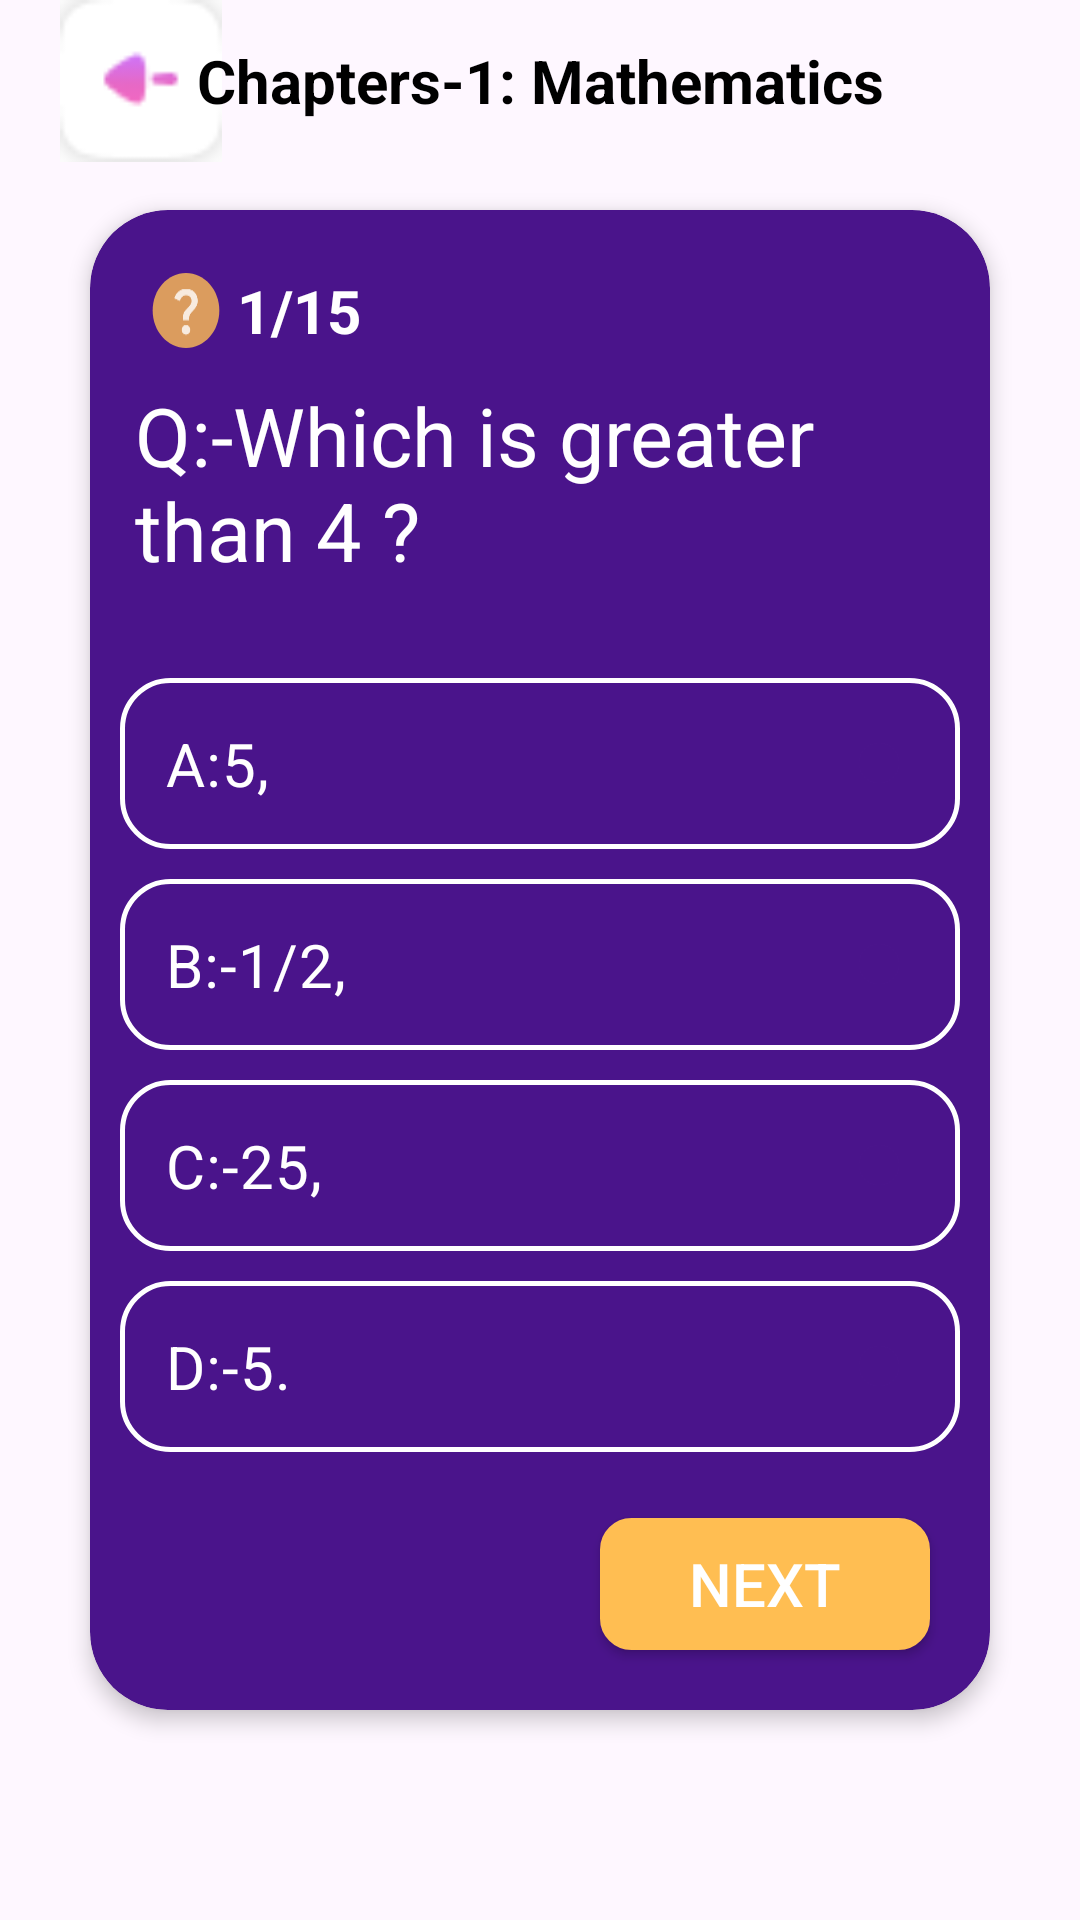

Reconstruct the res/layout file that produces this screen, plus the resources it refers to.
<!-- AndroidManifest.xml: application theme Theme.DesignApplication -->
<!-- res/layout/fragment_chapters1.xml -->
<?xml version="1.0" encoding="utf-8"?>
<androidx.constraintlayout.widget.ConstraintLayout xmlns:android="http://schemas.android.com/apk/res/android"
    xmlns:app="http://schemas.android.com/apk/res-auto"
    xmlns:tools="http://schemas.android.com/tools"
    android:layout_width="match_parent"
    android:layout_height="match_parent"
    tools:context=".Chapters1Fragment">
    <ImageView
        android:layout_width="54dp"
        android:layout_height="54dp"
        android:src="@drawable/arrow"
        android:layout_marginStart="20dp"
        app:layout_constraintStart_toStartOf="parent"
        app:layout_constraintTop_toTopOf="parent"/>

    <com.google.android.material.textview.MaterialTextView
        android:layout_width="wrap_content"
        android:layout_height="54dp"
        android:gravity="center"
        android:text="Chapters-1: Mathematics"
        android:textSize="20sp"
        android:textColor="@color/black"
        android:textStyle="bold"
        app:layout_constraintEnd_toEndOf="parent"
        app:layout_constraintStart_toStartOf="parent"
        app:layout_constraintTop_toTopOf="parent" />


    <androidx.cardview.widget.CardView
        android:id="@+id/card_view"
        android:layout_width="match_parent"
        android:layout_height="500dp"
        android:layout_margin="30dp"
        android:orientation="horizontal"
        app:cardBackgroundColor="@color/darkblue"
        app:cardCornerRadius="26dp"
        app:cardElevation="4dp"
        app:layout_constraintBottom_toBottomOf="parent"
        app:layout_constraintEnd_toEndOf="parent"
        app:layout_constraintStart_toStartOf="parent"
        app:layout_constraintTop_toTopOf="parent">

        <androidx.constraintlayout.widget.ConstraintLayout
            android:layout_width="match_parent"
            android:layout_height="match_parent">

            <com.google.android.material.textview.MaterialTextView
                android:id="@+id/textview_disturb"
                android:layout_width="wrap_content"
                android:layout_height="wrap_content"
                android:layout_marginStart="20dp"
                android:layout_marginTop="20dp"
                android:background="@drawable/ic_action_circle"
                android:textSize="20sp"
                app:layout_constraintStart_toStartOf="parent"
                app:layout_constraintTop_toTopOf="parent" />

            <com.google.android.material.textview.MaterialTextView
                android:id="@+id/textview_questionmark"
                android:layout_width="wrap_content"
                android:layout_height="wrap_content"
                android:layout_marginStart="20dp"
                android:layout_marginTop="20dp"
                android:background="@drawable/ic_action_questionmark"
                android:textSize="20sp"
                app:layout_constraintStart_toStartOf="parent"
                app:layout_constraintTop_toTopOf="parent" />

            <com.google.android.material.textview.MaterialTextView
                android:id="@+id/textview_divide"
                android:layout_width="wrap_content"
                android:layout_height="wrap_content"
                android:layout_marginStart="5dp"
                android:layout_marginTop="20dp"
                android:text="1/15"
                android:textColor="@color/white"
                android:textSize="20sp"
                android:textStyle="bold"
                app:layout_constraintStart_toEndOf="@id/textview_disturb"
                app:layout_constraintTop_toTopOf="parent" />

            <com.google.android.material.textview.MaterialTextView
                android:id="@+id/textview_question"
                android:layout_width="match_parent"
                android:layout_height="74dp"
                android:layout_marginStart="15dp"
                android:layout_marginTop="10dp"
                android:layout_marginEnd="55dp"
                android:text="Q:-Which is greater than 4 ?"
                android:textColor="@color/white"
                android:textSize="27sp"
                app:layout_constraintTop_toBottomOf="@id/textview_disturb" />

            <RadioGroup
                android:id="@+id/radiobtn"
                android:layout_width="match_parent"
                android:layout_height="wrap_content"
                app:layout_constraintEnd_toEndOf="parent"
                app:layout_constraintStart_toStartOf="parent"
                app:layout_constraintTop_toBottomOf="@id/textview_question"

            >
            <com.google.android.material.radiobutton.MaterialRadioButton
                android:id="@+id/ans1"
                android:layout_width="match_parent"
                android:layout_height="wrap_content"
                android:layout_marginStart="10dp"
                android:layout_marginTop="25dp"
                android:layout_marginEnd="10dp"
                android:drawableEnd="@drawable/checkbox"
                android:background="@drawable/checkbox_border"
                android:button="@null"
                android:padding="15dp"
                android:text="A:5,"
                android:textAlignment="viewStart"
                android:textColor="@color/white"
                android:textSize="20sp"
                app:layout_constraintEnd_toEndOf="parent"
                app:layout_constraintStart_toStartOf="parent"
                app:layout_constraintTop_toBottomOf="@id/textview_question" />


            <com.google.android.material.radiobutton.MaterialRadioButton
                android:id="@+id/ans2"
                android:layout_width="match_parent"
                android:layout_height="wrap_content"
                android:layout_marginStart="10dp"
                android:layout_marginTop="10dp"
                android:layout_marginEnd="10dp"
                android:drawableEnd="@drawable/checkbox"
                android:background="@drawable/checkbox_border"
                android:padding="15dp"
                android:button="@null"
                android:text="B:-1/2,"
                android:textAlignment="viewStart"
                android:textColor="@color/white"
                android:textSize="20sp"
                app:layout_constraintEnd_toEndOf="parent"
                app:layout_constraintStart_toStartOf="parent"
                app:layout_constraintTop_toBottomOf="@id/ans1" />


            <com.google.android.material.radiobutton.MaterialRadioButton
                android:id="@+id/ans3"
                android:layout_width="match_parent"
                android:layout_height="wrap_content"
                android:layout_marginStart="10dp"
                android:layout_marginTop="10dp"
                android:layout_marginEnd="10dp"
                android:drawableEnd="@drawable/checkbox"
                android:background="@drawable/checkbox_border"
                android:textAlignment="viewStart"
                android:padding="15dp"
                android:text="C:-25,"
                android:button="@null"
                android:textColor="@color/white"
                android:textSize="20sp"
                app:layout_constraintEnd_toEndOf="parent"
                app:layout_constraintStart_toStartOf="parent"
                app:layout_constraintTop_toBottomOf="@id/ans2" />

            <com.google.android.material.radiobutton.MaterialRadioButton
                android:id="@+id/ans4"
                android:layout_width="match_parent"
                android:layout_height="wrap_content"
                android:layout_marginStart="10dp"
                android:layout_marginTop="10dp"
                android:layout_marginEnd="10dp"
                android:drawableEnd="@drawable/checkbox"
                android:background="@drawable/checkbox_border"
                android:textAlignment="viewStart"
                android:padding="15dp"
                android:text="D:-5."
                android:button="@null"
                android:textColor="@color/white"
                android:textSize="20sp"
                app:layout_constraintEnd_toEndOf="parent"
                app:layout_constraintStart_toStartOf="parent"
                app:layout_constraintTop_toBottomOf="@id/ans3" />

            </RadioGroup>

            <androidx.appcompat.widget.AppCompatButton
                android:id="@+id/btnNext"
                android:layout_width="110dp"
                android:layout_height="44dp"
                android:layout_marginEnd="20dp"
                android:layout_marginBottom="20dp"
                android:background="@drawable/button_yellow"
                android:text="NEXT"
                android:textColor="@color/white"
                android:textSize="20sp"
                app:layout_constraintBottom_toBottomOf="parent"
                app:layout_constraintEnd_toEndOf="parent" />

        </androidx.constraintlayout.widget.ConstraintLayout>


    </androidx.cardview.widget.CardView>


</androidx.constraintlayout.widget.ConstraintLayout>
<!-- resources referenced by this layout -->
<resources>
  <color name="black">#FF000000</color>
  <color name="darkblue">#4A148B</color>
  <color name="white">#FFFFFFFF</color>
  <!-- drawable arrow: png bitmap (drawable, 917 bytes) -->
  <!-- drawable button_yellow (drawable) -->
  <?xml version="1.0" encoding="utf-8"?>
  <shape xmlns:android="http://schemas.android.com/apk/res/android"
  
      android:shape="rectangle">
      <stroke
          android:width="1dp"
          android:color="@color/yellow" />
      <solid android:color="@color/yellow" />
  
      <corners android:radius="10dp" />
  </shape>
  <!-- drawable checkbox (drawable) -->
  <?xml version="1.0" encoding="utf-8"?>
  <selector xmlns:android="http://schemas.android.com/apk/res/android" android:shape="ring">
      <item android:drawable="@drawable/ic_action_checkboxwithtick" android:state_checked="false" />
      <item android:drawable="@drawable/ic_action_checkboxcircle" android:state_checked="true"/>
  </selector>
  <!-- drawable checkbox_border (drawable) -->
  <?xml version="1.0" encoding="utf-8"?>
  <shape xmlns:android="http://schemas.android.com/apk/res/android"
  
      android:shape= "rectangle">
      <stroke
          android:width="1.5dp"
          android:color="@color/white" />
      <solid android:color="@color/darkblue" />
      <corners android:radius="16dp" />
  
  </shape>
  <!-- drawable ic_action_circle (drawable-anydpi) -->
  <vector xmlns:android="http://schemas.android.com/apk/res/android"
      android:width="24dp"
      android:height="24dp"
      android:viewportWidth="24"
      android:viewportHeight="24"
      android:tint="#FFBE52"
      android:alpha="0.8">
    <group android:scaleX="1.1111112"
        android:scaleY="1.1111112"
        android:translateX="-1.3333334"
        android:translateY="-1.3333334">
      <path
          android:fillColor="@android:color/white"
          android:pathData="M12,2C6.47,2 2,6.47 2,12s4.47,10 10,10 10,-4.47 10,-10S17.53,2 12,2z"/>
    </group>
  </vector>
  <!-- drawable ic_action_questionmark: png bitmap (drawable-hdpi, 321 bytes) -->
  <style name="Theme.DesignApplication" parent="Base.Theme.DesignApplication" />
  <color name="yellow">#FFBE52</color>
  <!-- drawable ic_action_checkboxwithtick (drawable-anydpi) -->
  <vector xmlns:android="http://schemas.android.com/apk/res/android"
      android:width="24dp"
      android:height="24dp"
      android:viewportWidth="24"
      android:viewportHeight="24"
      android:tint="#4A148B"
      android:alpha="0.8">
    <group android:scaleX="0.6666667"
        android:scaleY="0.6666667"
        android:translateX="4"
        android:translateY="4">
      <path
          android:fillColor="@android:color/white"
          android:pathData="M12,2C6.47,2 2,6.47 2,12s4.47,10 10,10 10,-4.47 10,-10S17.53,2 12,2z"/>
    </group>
  </vector>
  <!-- drawable ic_action_checkboxcircle (drawable-anydpi) -->
  <vector xmlns:android="http://schemas.android.com/apk/res/android"
      android:width="24dp"
      android:height="24dp"
      android:viewportWidth="24"
      android:viewportHeight="24"
      android:tint="@color/yellow"
      android:alpha="0.8">
    <group android:scaleX="1.1111112"
        android:scaleY="1.1111112"
        android:translateX="-1.3333334"
        android:translateY="-1.3333334">
      <path
          android:fillColor="@android:color/white"
          android:pathData="M12,2C6.48,2 2,6.48 2,12s4.48,10 10,10 10,-4.48 10,-10S17.52,2 12,2zM10,17l-5,-5 1.41,-1.41L10,14.17l7.59,-7.59L19,8l-9,9z"/>
    </group>
  </vector>
  <style name="Base.Theme.DesignApplication" parent="Theme.Material3.DayNight.NoActionBar">
          
           
          
          <item name="android:windowFullscreen"> true</item>
      </style>
</resources>
